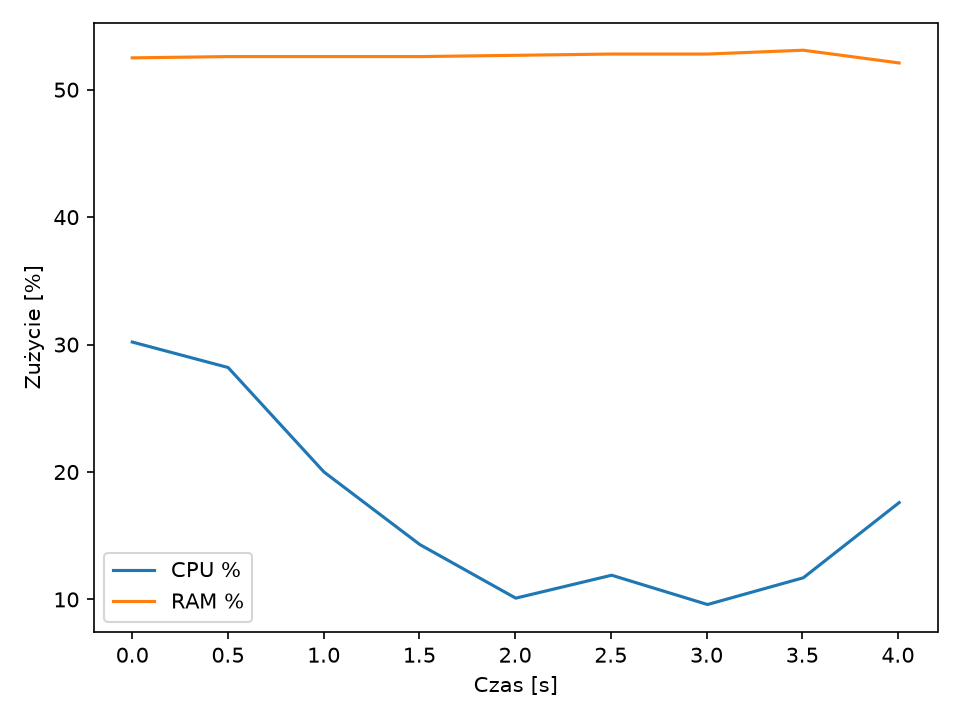

The table this chart was drawn from, first rows:
time, cpu, ram, seconds
1791235186, 30.2, 52.5, 0.0
1791235187, 28.2, 52.6, 0.5007
1791235187, 20.0, 52.6, 1.002
1791235188, 14.3, 52.6, 1.503
1791235188, 10.1, 52.7, 2.003
1791235189, 11.9, 52.8, 2.504
1791235189, 9.6, 52.8, 3.005
1791235190, 11.7, 53.1, 3.506
1791235190, 17.6, 52.1, 4.006
